Run: headless pygame with SDL's dummy video driver; simulated clock (each Clock.tick advances the game by its frame time, no real sleeping); random seed 0; keys injected as events and as key.get_pressed() state; no mouse input.
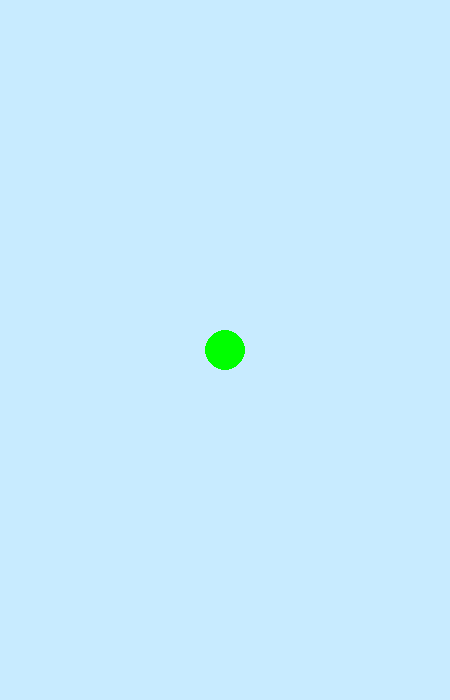
Frame 1 of 4 · flips 1–60 · no input
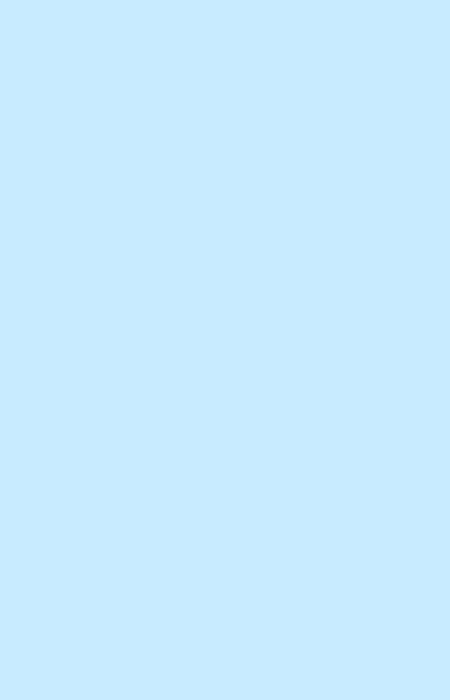
Frame 2 of 4 · flips 61–180 · tapped SPACE, RETURN · held RIGHT (→), D
Frame 3 of 4 · flips 181–300 · held DOWN (↓), S · screen unchanged from frame 2, image omitted
Frame 4 of 4 · flips 301–420 · held LEFT (←), A, UP (↑), W · screen unchanged from frame 3, image omitted

The pygame program that drew these frames:

import pygame
import sys
from pygame.color import THECOLORS
import pygame as pg

pygame.init()
# цвета
color_sky = (200, 235, 255)
my_color = [0, 255, 0]
# параметры игры
w = 450
h = 700
FPS = 30
screen_size = (w, h)
screen = pygame.display.set_mode(screen_size)
clock = pygame.time.Clock()
running = True
clock = pygame.time.Clock()
circle_pos = [w/2, h/2]  #  поставили в середину
circle_speed = [0, 0, 0, 0]

while running:
        # здесь смотрим,какие события произошли
        for event in pygame.event.get():
            if event.type == pygame.QUIT:  # нажатие на крестик: выход
                running = False
            if event.type == pygame.KEYDOWN:  # тип события - нажатие на кнопку
                if event.key == pygame.K_w:  # нажатие на w
                    circle_speed = [0, -5]  # по вертикали -1 - вверх
                if event.key == pygame.K_s:  # нажатие на s
                    circle_speed = [0, 5]
                if event.key == pygame.K_f: # кнопка торможения(особенность геймплея и усложнение его)--> отменяется
                    circle_speed = [0, 0]
                if event.key == pygame.K_a:
                    circle_speed = [-5, 0]
                if event.key == pygame.K_d:
                    circle_speed = [5, 0]
                if event.key == pygame.K_SPACE:
                    print(circle_pos)

        circle_pos[0] += circle_speed[0]  # по горизонтали
        circle_pos[1] += circle_speed[1]  # по вертикали

        # здесь рисуем всех персонажей,фон и так далее
        screen.fill(color_sky)
        pygame.draw.circle(screen, my_color, circle_pos, 20)

        pygame.display.flip()
        clock.tick(FPS)

pygame.quit()
